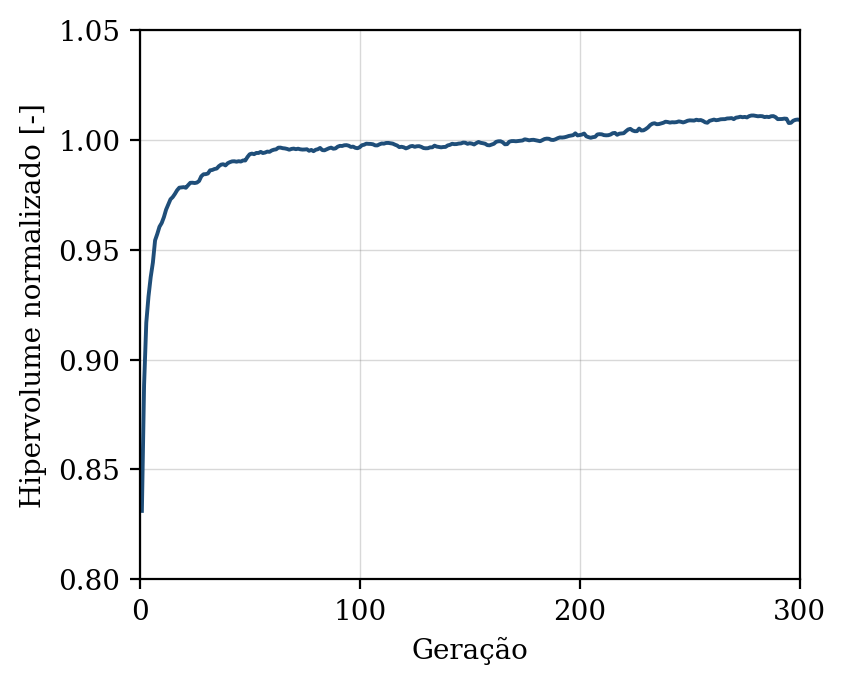

The table this chart was drawn from, first rows:
geracao, hipervolume, n_solucoes, n_avaliacoes
1, 0.8312, 6, 50
2, 0.8885, 14, 100
3, 0.9168, 25, 150
4, 0.9287, 32, 200
5, 0.9375, 41, 250
6, 0.9442, 50, 300
7, 0.9543, 50, 350
8, 0.9572, 50, 400
9, 0.9605, 50, 450
10, 0.9622, 50, 500
11, 0.9648, 50, 550
12, 0.9683, 50, 600
13, 0.9706, 50, 650
14, 0.973, 50, 700
15, 0.9739, 50, 750
16, 0.9754, 50, 800
17, 0.9771, 50, 850
18, 0.9782, 50, 900
19, 0.9784, 50, 950
20, 0.9785, 50, 1000
21, 0.9782, 50, 1050
22, 0.9794, 50, 1100
23, 0.9805, 50, 1150
24, 0.9805, 50, 1200
25, 0.9804, 50, 1250
26, 0.9806, 50, 1300
27, 0.9813, 50, 1350
28, 0.9834, 50, 1400
29, 0.9843, 50, 1450
30, 0.9844, 50, 1500
31, 0.9847, 50, 1550
32, 0.9861, 50, 1600
33, 0.9863, 50, 1650
34, 0.9867, 50, 1700
35, 0.987, 50, 1750
36, 0.988, 50, 1800
37, 0.9887, 50, 1850
38, 0.9889, 50, 1900
39, 0.9884, 50, 1950
40, 0.9894, 50, 2000
41, 0.9899, 50, 2050
42, 0.9902, 50, 2100
43, 0.9903, 50, 2150
44, 0.9901, 50, 2200
45, 0.9903, 50, 2250
46, 0.9901, 50, 2300
47, 0.9907, 50, 2350
48, 0.9906, 50, 2400
49, 0.9922, 50, 2450
50, 0.9935, 50, 2500
51, 0.9938, 50, 2550
52, 0.9935, 50, 2600
53, 0.9941, 50, 2650
54, 0.994, 50, 2700
55, 0.9945, 50, 2750
56, 0.994, 50, 2800
57, 0.9942, 50, 2850
58, 0.9947, 50, 2900
59, 0.9945, 50, 2950
60, 0.9952, 50, 3000
... 240 more rows
